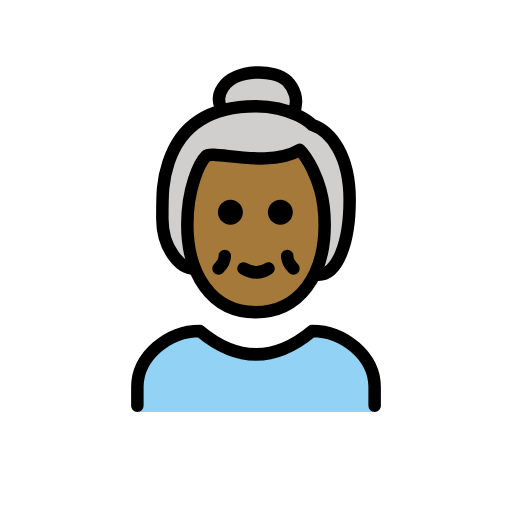
t = 0.00 s
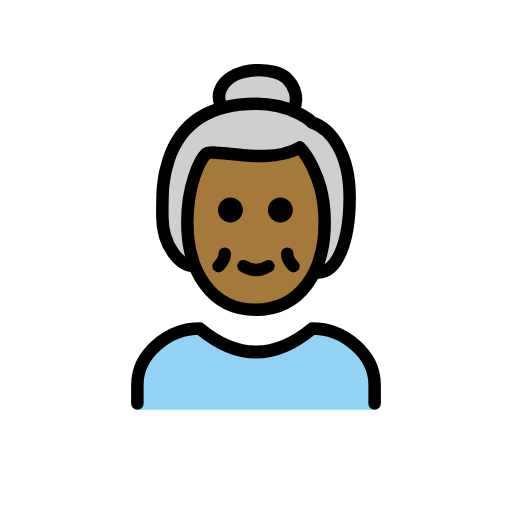
t = 0.48 s
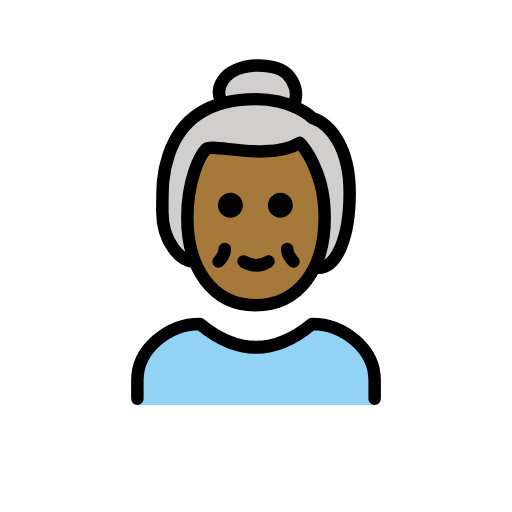
t = 1.43 s
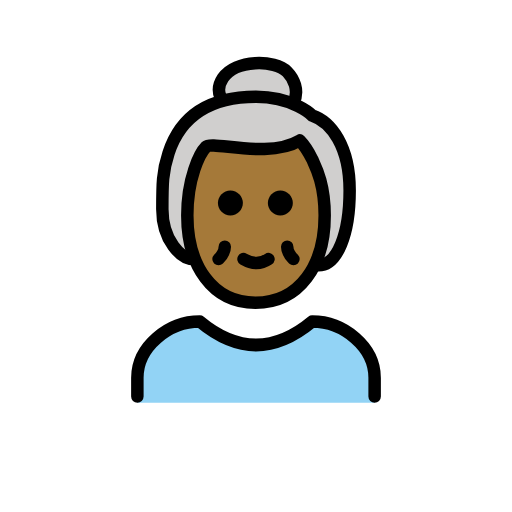
t = 1.90 s
t = 2.38 s: frame unchanged from t = 1.43 s, image omitted
t = 3.33 s: frame unchanged from t = 0.48 s, image omitted

The animated SVG that drew these frames (rendered in a browser with its animation timeline set to each time). Animation: 1 SMIL element (animateTransform=1); one cycle of 3.80 s, repeats indefinitely.

<?xml version='1.0' encoding='utf-8'?>
<svg xmlns="http://www.w3.org/2000/svg" id="emoji" viewBox="-5 -5 82 82" width="200" height="200" role="img">
  <title>OpenMoji: old woman: medium-dark skin tone</title><g><g id="color">
    <path fill="#92D3F5" d="M55,61v-4c0-5-5-9-10-9c-6,5-12,5-18,0c-5,0-10,4-10,9v4H55z" />
  </g>
  <g id="hair">
    <path fill="#D0CFCE" d="M42,42.2c8-6,9-7.2,9-14.2s-2.5-12-5.5-13c0,0-1-1-3.1-1.9c-1.5-0.6,0.7-7.6-5.9-7.1 c-8.2,0.6-4.7,6.2-6.4,6.6c-3.9,0.9-6.2,2.9-7.6,6.4c-1.2,2.9-1.2,7.1-2,11c-1,5,4.4,7.4,11.4,13.4L42,42.2z" />
  </g>
  <g id="skin">
    <path fill="#a57939" d="M25,31c0,8,4,14,10.9,14C43,45,47,39,47,31c0-5-1.4-7.7-2-9c-1-2-2-3-2-3c-5,3-14,0-15,1S25,25,25,31z" />
  </g>
  <g id="skin-shadow" />
  <g id="line">
    <path fill="none" stroke="#000000" stroke-linecap="round" stroke-linejoin="round" stroke-width="2" d="M17,60v-3c0-5,5-9,10-9 c6,5,12,5,18,0c5,0,10,4,10,9v3" />
    <path fill="none" stroke="#000000" stroke-linecap="round" stroke-linejoin="round" stroke-width="2" d="M38,38 c-1.2,0.8-2.6,0.8-4,0" />
    <path fill="none" stroke="#000000" stroke-linecap="round" stroke-linejoin="round" stroke-width="2" d="M31,36c0,1-1,2-1,2" />
    <path fill="none" stroke="#000000" stroke-linecap="round" stroke-linejoin="round" stroke-width="2" d="M41,36c0,1,1,2,1,2" />
    <path d="M41.9,29c0,1.1-0.9,2-2,2s-2-0.9-2-2s0.9-2,2-2S41.9,27.9,41.9,29" />
    <path d="M33.9,29c0,1.1-0.9,2-2,2c-1.1,0-2-0.9-2-2s0.9-2,2-2C33,27,33.9,27.9,33.9,29" />
    <path fill="none" stroke="#000000" stroke-linejoin="round" stroke-width="2" d="M25,31c0,8,4,14,10.9,14C43,45,47,39,47,31 c0-5-1.4-7.7-2-9c-1-2-2-3-2-3c-5,3-14,0-15,1S25,25,25,31z" />
    <path fill="none" stroke="#000000" stroke-linecap="round" stroke-linejoin="round" stroke-width="2" d="M26,38c-2,0-5-3-5-8 c0-4,0-6,1-9c1.8-5.5,6-9,14-9c6,0,9,3,9,3c3,1,6,4.9,6,12c0,7-2,12-5,12" />
    <path fill="none" stroke="#000000" stroke-linecap="round" stroke-linejoin="round" stroke-width="2" d="M42,13c1-2,0-4-1-5 c-2-2-8.3-2-10.3,1c-0.8,1.2-0.7,2.3-0.4,3" />
  </g>
<animateTransform attributeName="transform" type="translate" values="0 0;0 -1.5;0 0" dur="3.8s" repeatCount="indefinite" /></g></svg>
